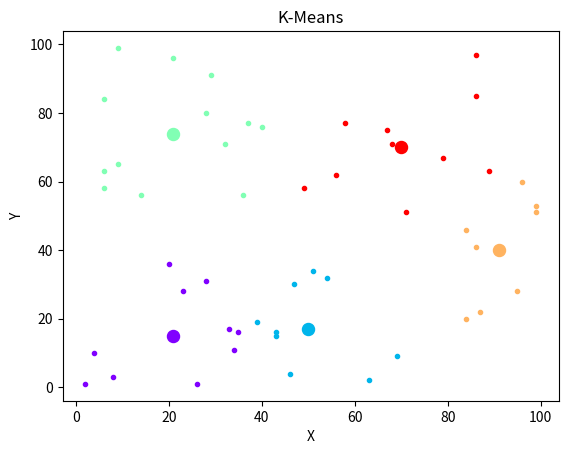

Here is the Python script that generated this plot:
import numpy as np
import operator
import matplotlib.pyplot as plt
import matplotlib.cm as cm

r = lambda: np.random.randint(1,100)

class Kentroidi:
    def __init__ (self,pos):
        self.pos = pos
        self.points = []
        self.previouspoints = []
        self.color = None

class KMeans:
    def __init__(self, n_kentroidi=5):
        self.n_kentroidi = n_kentroidi
        self.kentroidi = []

        # dimiourgia arxikwn kentroidwn
        for _ in range(n_kentroidi):
            self.kentroidi.append(Kentroidi(np.array([r(),r()])))

        # anathetisi xrwmatos gia to kathe kentroides
        colors = cm.rainbow(np.linspace(0,1, len(self.kentroidi)))
        for i, c in enumerate(self.kentroidi):
            c.color = colors[i]

    def sample_data(self,samples=50):
        self.x = [[r(), r()] for _ in range(samples)]

    def show(self):
        for i, c in enumerate(self.kentroidi):
            plt.scatter(c.pos[0], c.pos[1], marker = 'o' , color=c.color, s=75)
            x_coord = [x[0] for x in c.points]
            y_coord = [y[1] for y in c.points]
            plt.scatter(x_coord, y_coord, marker = '.', color= c.color)

        plt.xlabel('X')
        plt.ylabel('Y')
        title = 'K-Means'
        plt.title(title)
        plt.savefig('{}.png'.format(title))
        plt.show()

    def assign_kentroidi(self,x):
        distances = {}
        for kentroidi in self.kentroidi:
            distances[kentroidi] = np.linalg.norm(kentroidi.pos - x)
        closest = min(distances.items(), key = operator.itemgetter(1))[0]
        return closest

    def _update_kentroidi_(self, reset=True):
        for kentroidi in self.kentroidi:
            kentroidi.previouspoints = kentroidi.points
            x_coord = [x[0] for x in kentroidi.points]
            y_coord = [y[1] for y in kentroidi.points]
            try:
                kentroidi.pos[0] = sum(x_coord)/len(x_coord)
                kentroidi.pos[1] = sum(y_coord)/len(y_coord)
            except:
                pass

            if reset:
                kentroidi.points = []
    def fit(self):
        self.n_epanalipseis = 0
        fit = False
        while not fit:
            for points in self.x:
                closest = self.assign_kentroidi(points)
                closest.points.append(points)
            if len([c for c in self.kentroidi if c.points == c.previouspoints]) == self.n_kentroidi:
                fit = True
                self._update_kentroidi_(reset=False)
            else:
                self._update_kentroidi_()
            self.n_epanalipseis += 1



if (__name__ == '__main__'):
    km = KMeans()
    km.sample_data()
    km.fit()
    km.show()